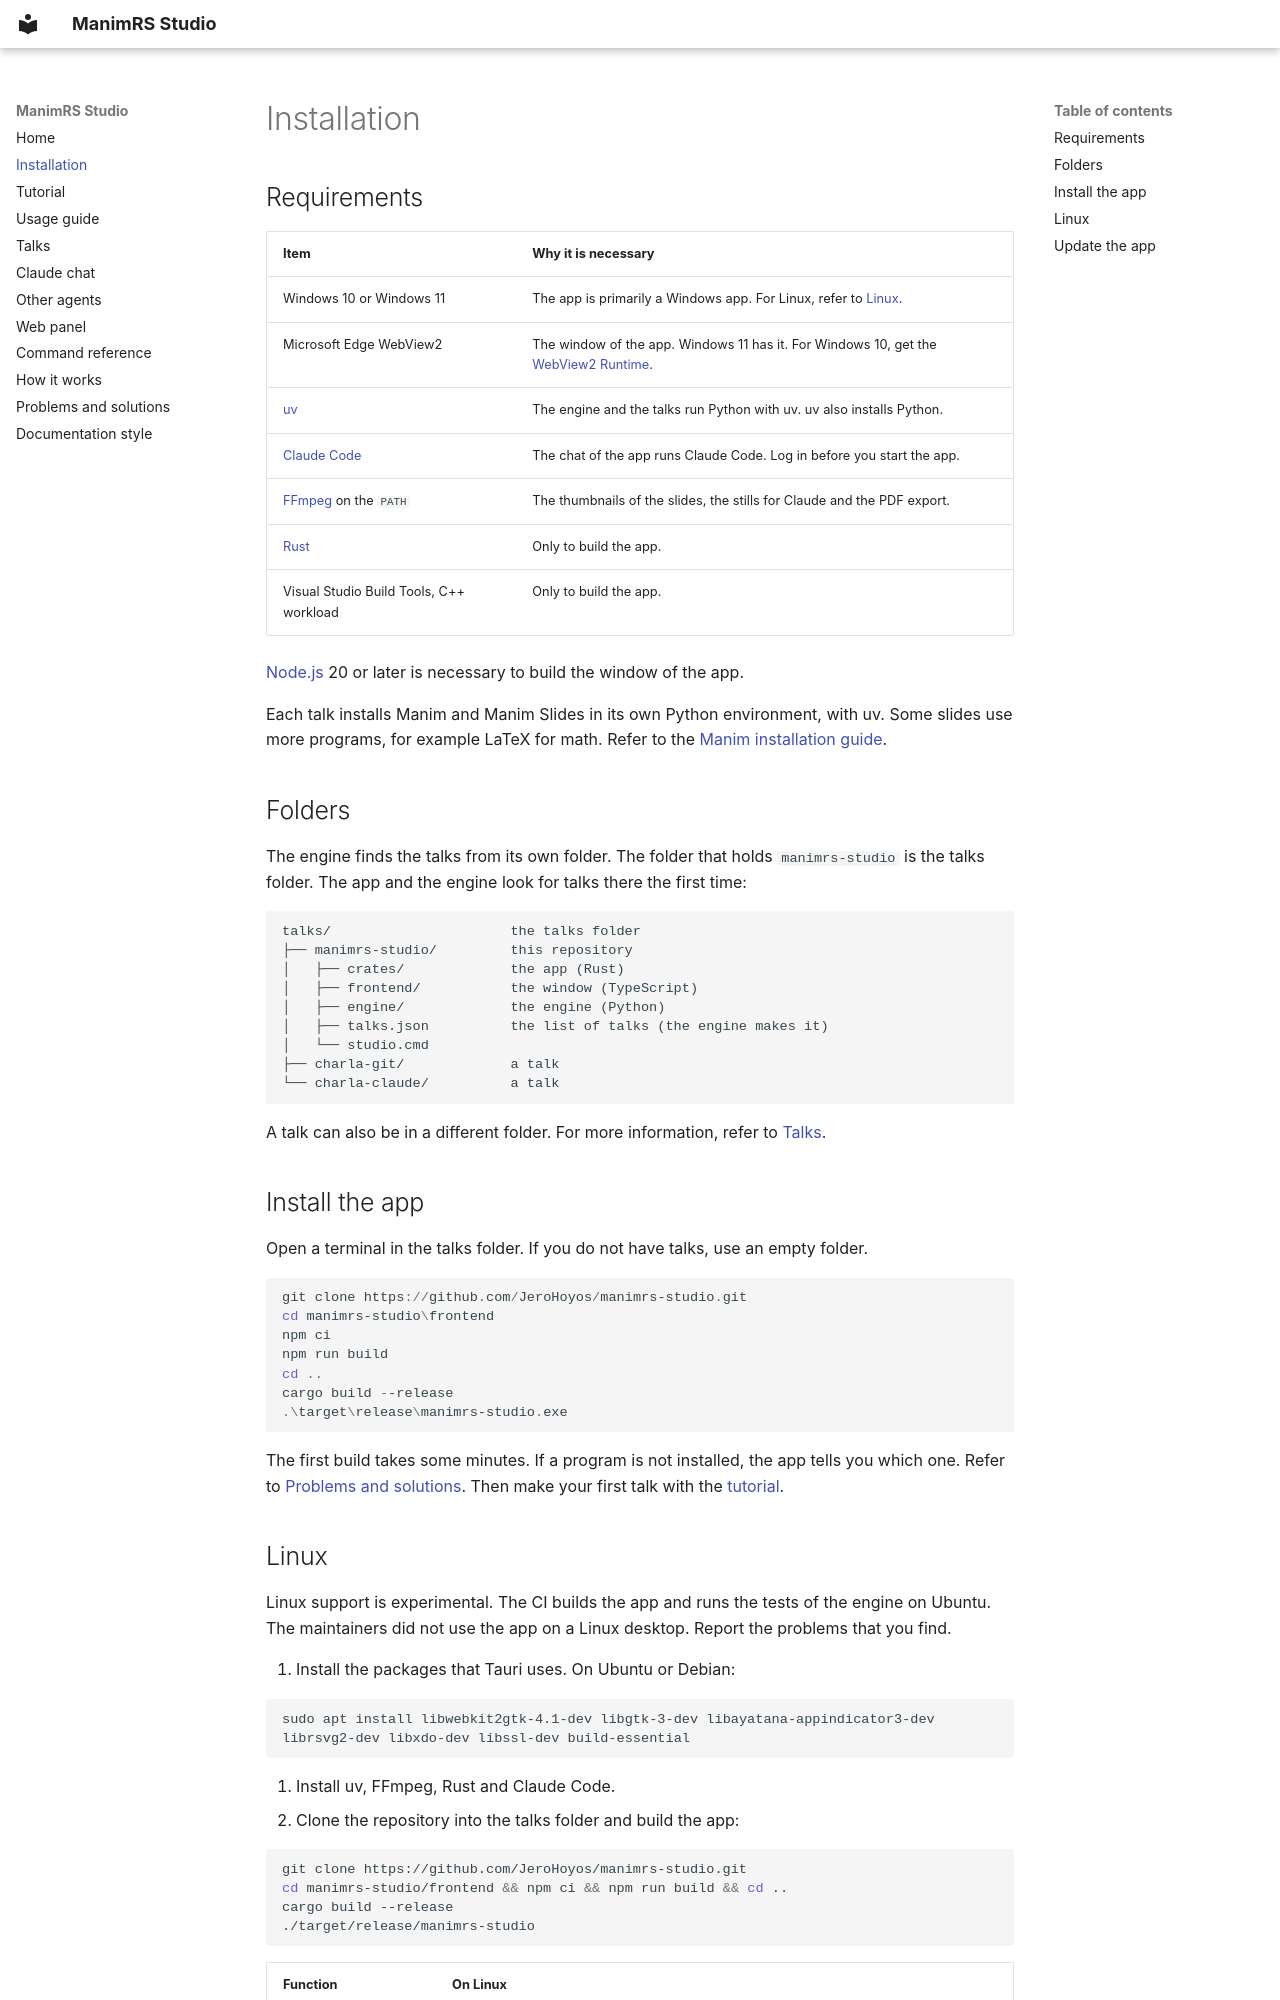

repository: JeroHoyos/manimrs-studio · page: installation/index.html · generator: mkdocs

# Installation

## Requirements

| Item | Why it is necessary |
| --- | --- |
| Windows 10 or Windows 11 | The app is primarily a Windows app. For Linux, refer to [Linux](#linux). |
| Microsoft Edge WebView2 | The window of the app. Windows 11 has it. For Windows 10, get the [WebView2 Runtime](https://developer.microsoft.com/microsoft-edge/webview2/). |
| [uv](https://docs.astral.sh/uv/) | The engine and the talks run Python with uv. uv also installs Python. |
| [Claude Code](https://claude.com/claude-code) | The chat of the app runs Claude Code. Log in before you start the app. |
| [FFmpeg](https://ffmpeg.org/) on the `PATH` | The thumbnails of the slides, the stills for Claude and the PDF export. |
| [Rust](https://rustup.rs/) | Only to build the app. |
| Visual Studio Build Tools, C++ workload | Only to build the app. |

[Node.js](https://nodejs.org/) 20 or later is necessary to build the window of the app.

Each talk installs Manim and Manim Slides in its own Python environment, with uv. Some slides
use more programs, for example LaTeX for math. Refer to the
[Manim installation guide](https://docs.manim.community/en/stable/installation.html).

## Folders

The engine finds the talks from its own folder. The folder that holds `manimrs-studio` is the
talks folder. The app and the engine look for talks there the first time:

```text
talks/                      the talks folder
├── manimrs-studio/         this repository
│   ├── crates/             the app (Rust)
│   ├── frontend/           the window (TypeScript)
│   ├── engine/             the engine (Python)
│   ├── talks.json          the list of talks (the engine makes it)
│   └── studio.cmd
├── charla-git/             a talk
└── charla-claude/          a talk
```

A talk can also be in a different folder. For more information, refer to [Talks](talks.md).

## Install the app

Open a terminal in the talks folder. If you do not have talks, use an empty folder.

```powershell
git clone https://github.com/JeroHoyos/manimrs-studio.git
cd manimrs-studio\frontend
npm ci
npm run build
cd ..
cargo build --release
.\target\release\manimrs-studio.exe
```

The first build takes some minutes. If a program is not installed, the app tells you which one.
Refer to [Problems and solutions](problems.md). Then make your first talk with the
[tutorial](tutorial.md).
